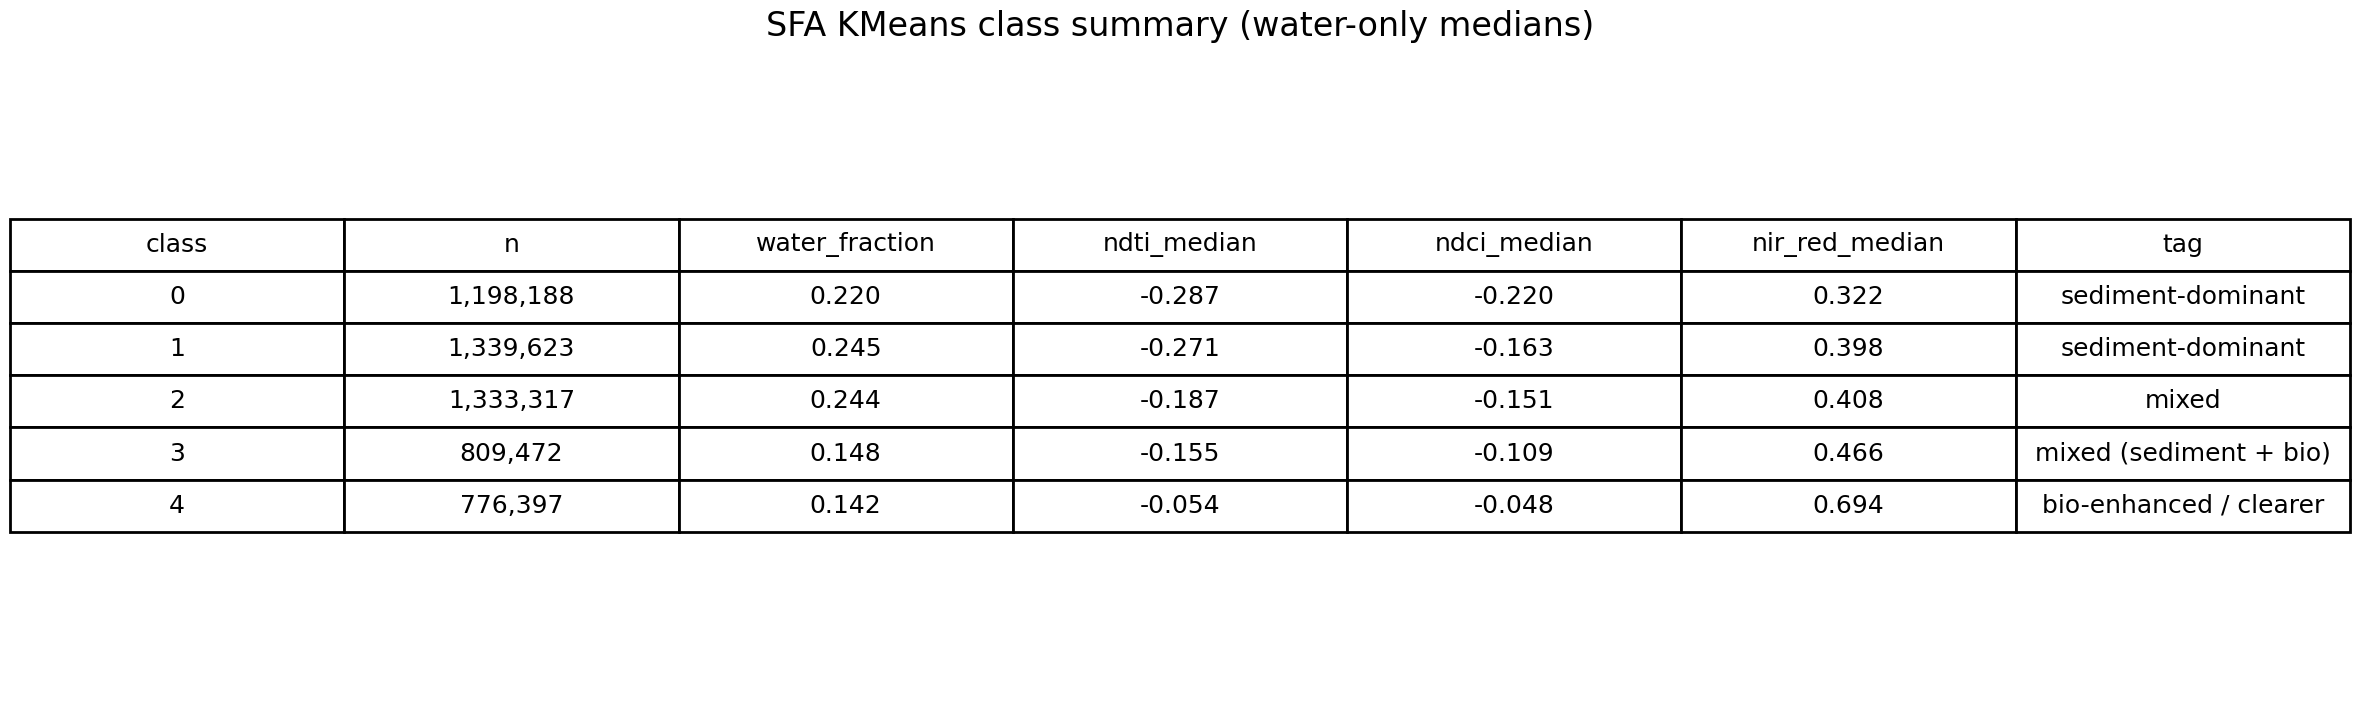

The file beside this chart, header and first rows:
class, n, water_fraction, ndti_median, ndci_median, nir_red_median, tag
0, 1198188, 0.2196, -0.2869, -0.2199, 0.322, sediment-dominant
1, 1339623, 0.2455, -0.2706, -0.1632, 0.3982, sediment-dominant
2, 1333317, 0.2443, -0.1873, -0.1509, 0.4082, mixed
3, 809472, 0.1483, -0.1554, -0.1085, 0.4658, mixed (sediment + bio)
4, 776397, 0.1423, -0.05413, -0.04822, 0.6943, bio-enhanced / clearer
